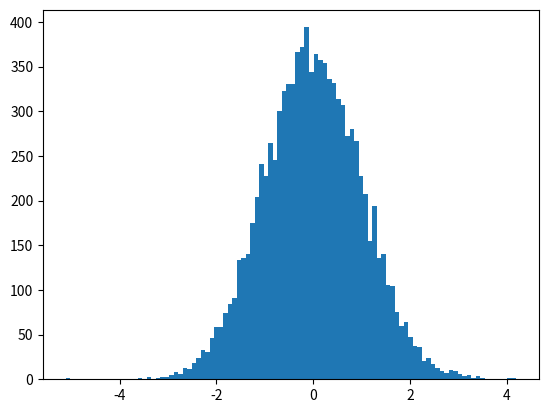

This chart was generated by the following Python code:
import numpy as np
a = np.random.normal(0,1,(2,3))
print(a)
data = np.random.normal(0,1,10000)
import matplotlib.pylab as plt
plt.hist(data, bins=100)    # bins 구간의 갯수
plt.show()